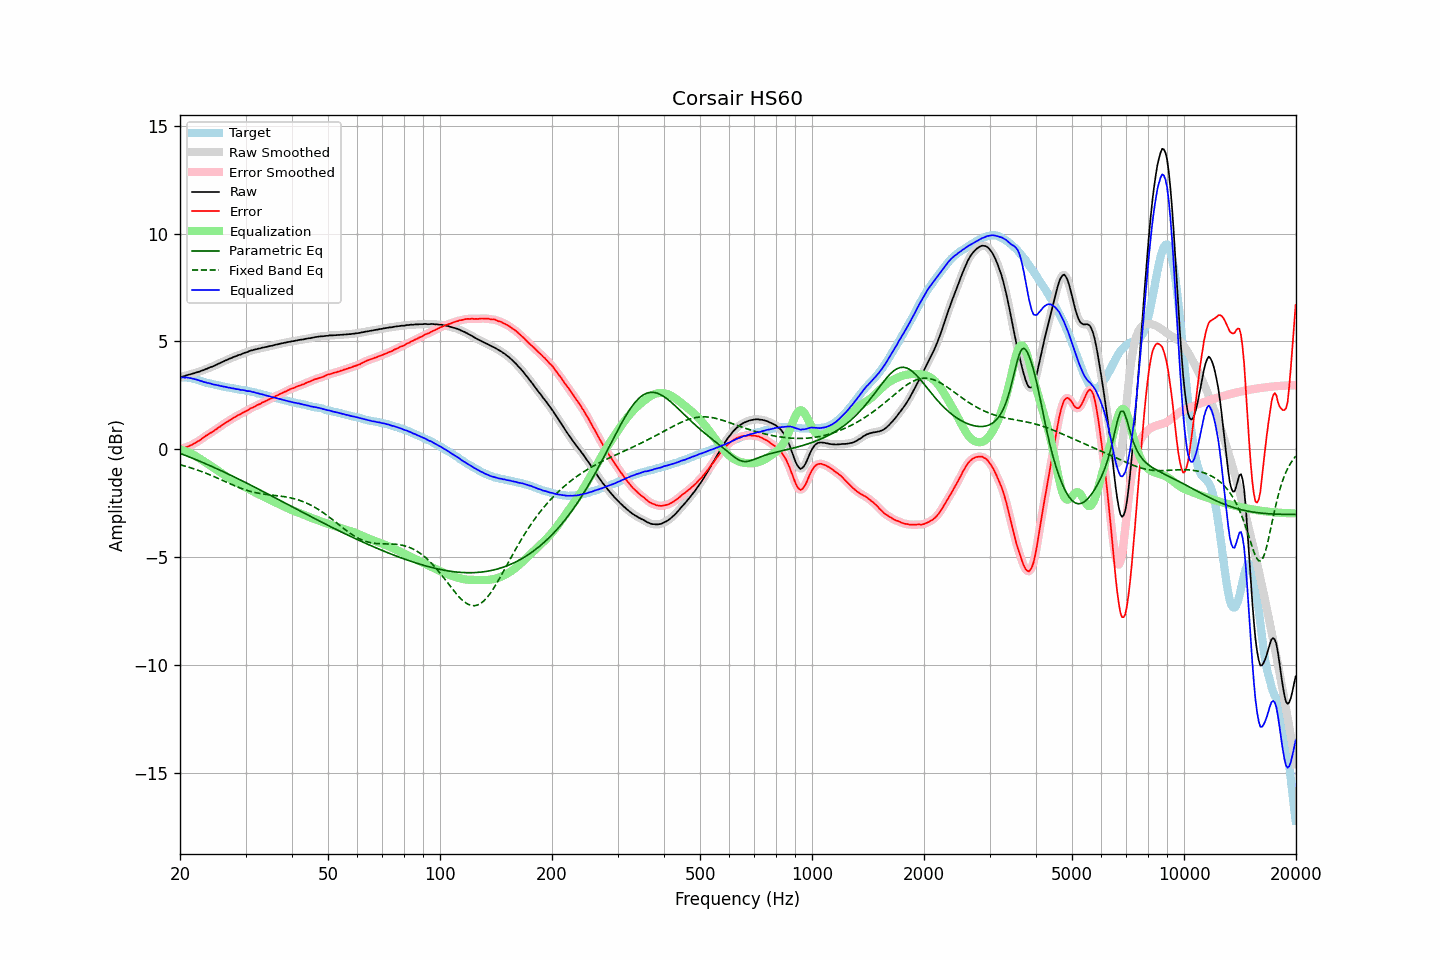

The data file committed next to this chart (first rows):
frequency, raw, error, smoothed, error_smoothed, equalization, parametric_eq, fixed_band_eq, equalized_raw, equalized_smoothed, target
20.00, 3.34, 0.01, 3.34, 0.02, -0.01, -0.19, -0.71, 3.33, 3.33, 3.33
20.20, 3.36, 0.03, 3.36, 0.03, -0.03, -0.21, -0.73, 3.33, 3.33, 3.33
20.40, 3.38, 0.05, 3.38, 0.05, -0.05, -0.24, -0.75, 3.33, 3.33, 3.33
20.61, 3.40, 0.07, 3.40, 0.08, -0.08, -0.27, -0.77, 3.32, 3.33, 3.33
20.81, 3.43, 0.10, 3.43, 0.10, -0.10, -0.30, -0.80, 3.33, 3.33, 3.33
21.02, 3.45, 0.12, 3.45, 0.13, -0.13, -0.33, -0.82, 3.32, 3.32, 3.33
21.23, 3.47, 0.17, 3.47, 0.16, -0.16, -0.36, -0.84, 3.31, 3.31, 3.31
21.44, 3.49, 0.20, 3.49, 0.20, -0.20, -0.39, -0.86, 3.29, 3.29, 3.30
21.66, 3.51, 0.24, 3.51, 0.24, -0.23, -0.42, -0.89, 3.28, 3.28, 3.28
21.87, 3.53, 0.28, 3.54, 0.28, -0.28, -0.45, -0.91, 3.26, 3.26, 3.26
22.09, 3.56, 0.32, 3.56, 0.32, -0.32, -0.48, -0.94, 3.24, 3.24, 3.24
22.31, 3.58, 0.37, 3.58, 0.36, -0.37, -0.51, -0.96, 3.22, 3.22, 3.21
22.54, 3.60, 0.41, 3.61, 0.41, -0.41, -0.54, -0.99, 3.19, 3.19, 3.19
22.76, 3.63, 0.46, 3.63, 0.46, -0.46, -0.57, -1.02, 3.17, 3.17, 3.17
22.99, 3.66, 0.52, 3.66, 0.52, -0.51, -0.61, -1.05, 3.15, 3.14, 3.14
23.22, 3.68, 0.57, 3.69, 0.57, -0.56, -0.64, -1.07, 3.12, 3.12, 3.11
23.45, 3.72, 0.63, 3.72, 0.62, -0.61, -0.67, -1.10, 3.11, 3.10, 3.09
23.69, 3.74, 0.66, 3.75, 0.67, -0.66, -0.70, -1.13, 3.08, 3.08, 3.08
23.92, 3.78, 0.72, 3.78, 0.71, -0.71, -0.73, -1.16, 3.07, 3.07, 3.06
24.16, 3.81, 0.76, 3.81, 0.76, -0.76, -0.77, -1.19, 3.05, 3.05, 3.05
24.40, 3.83, 0.80, 3.84, 0.81, -0.81, -0.80, -1.23, 3.02, 3.03, 3.03
24.65, 3.86, 0.85, 3.86, 0.85, -0.86, -0.83, -1.26, 3.00, 3.01, 3.01
24.89, 3.90, 0.91, 3.90, 0.91, -0.91, -0.87, -1.29, 3.00, 2.99, 2.99
25.14, 3.93, 0.95, 3.93, 0.96, -0.96, -0.90, -1.32, 2.97, 2.98, 2.98
25.39, 3.97, 1.01, 3.97, 1.01, -1.01, -0.94, -1.36, 2.96, 2.96, 2.96
25.65, 4.00, 1.05, 4.00, 1.06, -1.06, -0.97, -1.39, 2.94, 2.94, 2.95
25.91, 4.04, 1.12, 4.04, 1.11, -1.11, -1.00, -1.42, 2.93, 2.93, 2.92
26.16, 4.07, 1.16, 4.07, 1.17, -1.16, -1.04, -1.46, 2.91, 2.91, 2.91
26.43, 4.11, 1.21, 4.11, 1.22, -1.21, -1.07, -1.49, 2.90, 2.90, 2.90
26.69, 4.14, 1.26, 4.14, 1.26, -1.26, -1.11, -1.52, 2.88, 2.88, 2.88
26.96, 4.17, 1.30, 4.17, 1.31, -1.31, -1.14, -1.56, 2.86, 2.87, 2.87
27.23, 4.21, 1.36, 4.21, 1.35, -1.35, -1.18, -1.59, 2.86, 2.85, 2.86
27.50, 4.23, 1.39, 4.24, 1.40, -1.40, -1.22, -1.62, 2.83, 2.84, 2.84
27.77, 4.27, 1.45, 4.27, 1.44, -1.44, -1.25, -1.66, 2.83, 2.82, 2.82
28.05, 4.30, 1.49, 4.30, 1.49, -1.49, -1.29, -1.69, 2.81, 2.81, 2.81
28.33, 4.32, 1.53, 4.33, 1.53, -1.53, -1.32, -1.72, 2.79, 2.80, 2.79
28.62, 4.36, 1.58, 4.35, 1.57, -1.57, -1.36, -1.75, 2.79, 2.78, 2.78
28.90, 4.38, 1.61, 4.38, 1.61, -1.61, -1.40, -1.78, 2.77, 2.77, 2.77
29.19, 4.40, 1.65, 4.41, 1.65, -1.65, -1.43, -1.81, 2.75, 2.76, 2.75
29.48, 4.44, 1.69, 4.44, 1.69, -1.69, -1.47, -1.84, 2.75, 2.75, 2.75
29.78, 4.47, 1.73, 4.47, 1.73, -1.73, -1.51, -1.86, 2.74, 2.73, 2.74
30.08, 4.49, 1.76, 4.49, 1.77, -1.77, -1.55, -1.89, 2.72, 2.72, 2.73
30.38, 4.51, 1.81, 4.52, 1.81, -1.81, -1.58, -1.91, 2.70, 2.71, 2.71
30.68, 4.55, 1.86, 4.55, 1.85, -1.85, -1.62, -1.93, 2.70, 2.69, 2.69
30.99, 4.58, 1.91, 4.58, 1.90, -1.89, -1.66, -1.95, 2.69, 2.68, 2.67
31.30, 4.59, 1.93, 4.60, 1.93, -1.93, -1.70, -1.97, 2.66, 2.67, 2.66
31.61, 4.62, 1.97, 4.62, 1.97, -1.97, -1.73, -1.99, 2.65, 2.65, 2.65
31.93, 4.63, 2.00, 4.63, 2.01, -2.01, -1.77, -2.01, 2.62, 2.63, 2.63
32.24, 4.65, 2.05, 4.65, 2.04, -2.05, -1.81, -2.02, 2.61, 2.61, 2.60
32.57, 4.67, 2.08, 4.67, 2.08, -2.08, -1.85, -2.04, 2.59, 2.59, 2.59
32.89, 4.68, 2.11, 4.69, 2.12, -2.12, -1.89, -2.05, 2.56, 2.57, 2.58
33.22, 4.71, 2.17, 4.71, 2.16, -2.16, -1.93, -2.06, 2.56, 2.55, 2.54
33.55, 4.72, 2.19, 4.72, 2.19, -2.19, -1.97, -2.07, 2.53, 2.53, 2.53
33.89, 4.74, 2.23, 4.74, 2.23, -2.23, -2.00, -2.08, 2.51, 2.51, 2.51
34.23, 4.75, 2.26, 4.75, 2.27, -2.27, -2.04, -2.09, 2.49, 2.49, 2.49
34.57, 4.77, 2.30, 4.77, 2.30, -2.30, -2.08, -2.10, 2.47, 2.47, 2.47
34.92, 4.79, 2.35, 4.79, 2.34, -2.34, -2.12, -2.11, 2.45, 2.45, 2.45
35.27, 4.80, 2.37, 4.80, 2.38, -2.38, -2.16, -2.12, 2.43, 2.43, 2.43
35.62, 4.82, 2.41, 4.82, 2.41, -2.41, -2.20, -2.13, 2.41, 2.41, 2.41
35.97, 4.84, 2.45, 4.84, 2.45, -2.45, -2.24, -2.14, 2.39, 2.39, 2.39
... 635 more rows
